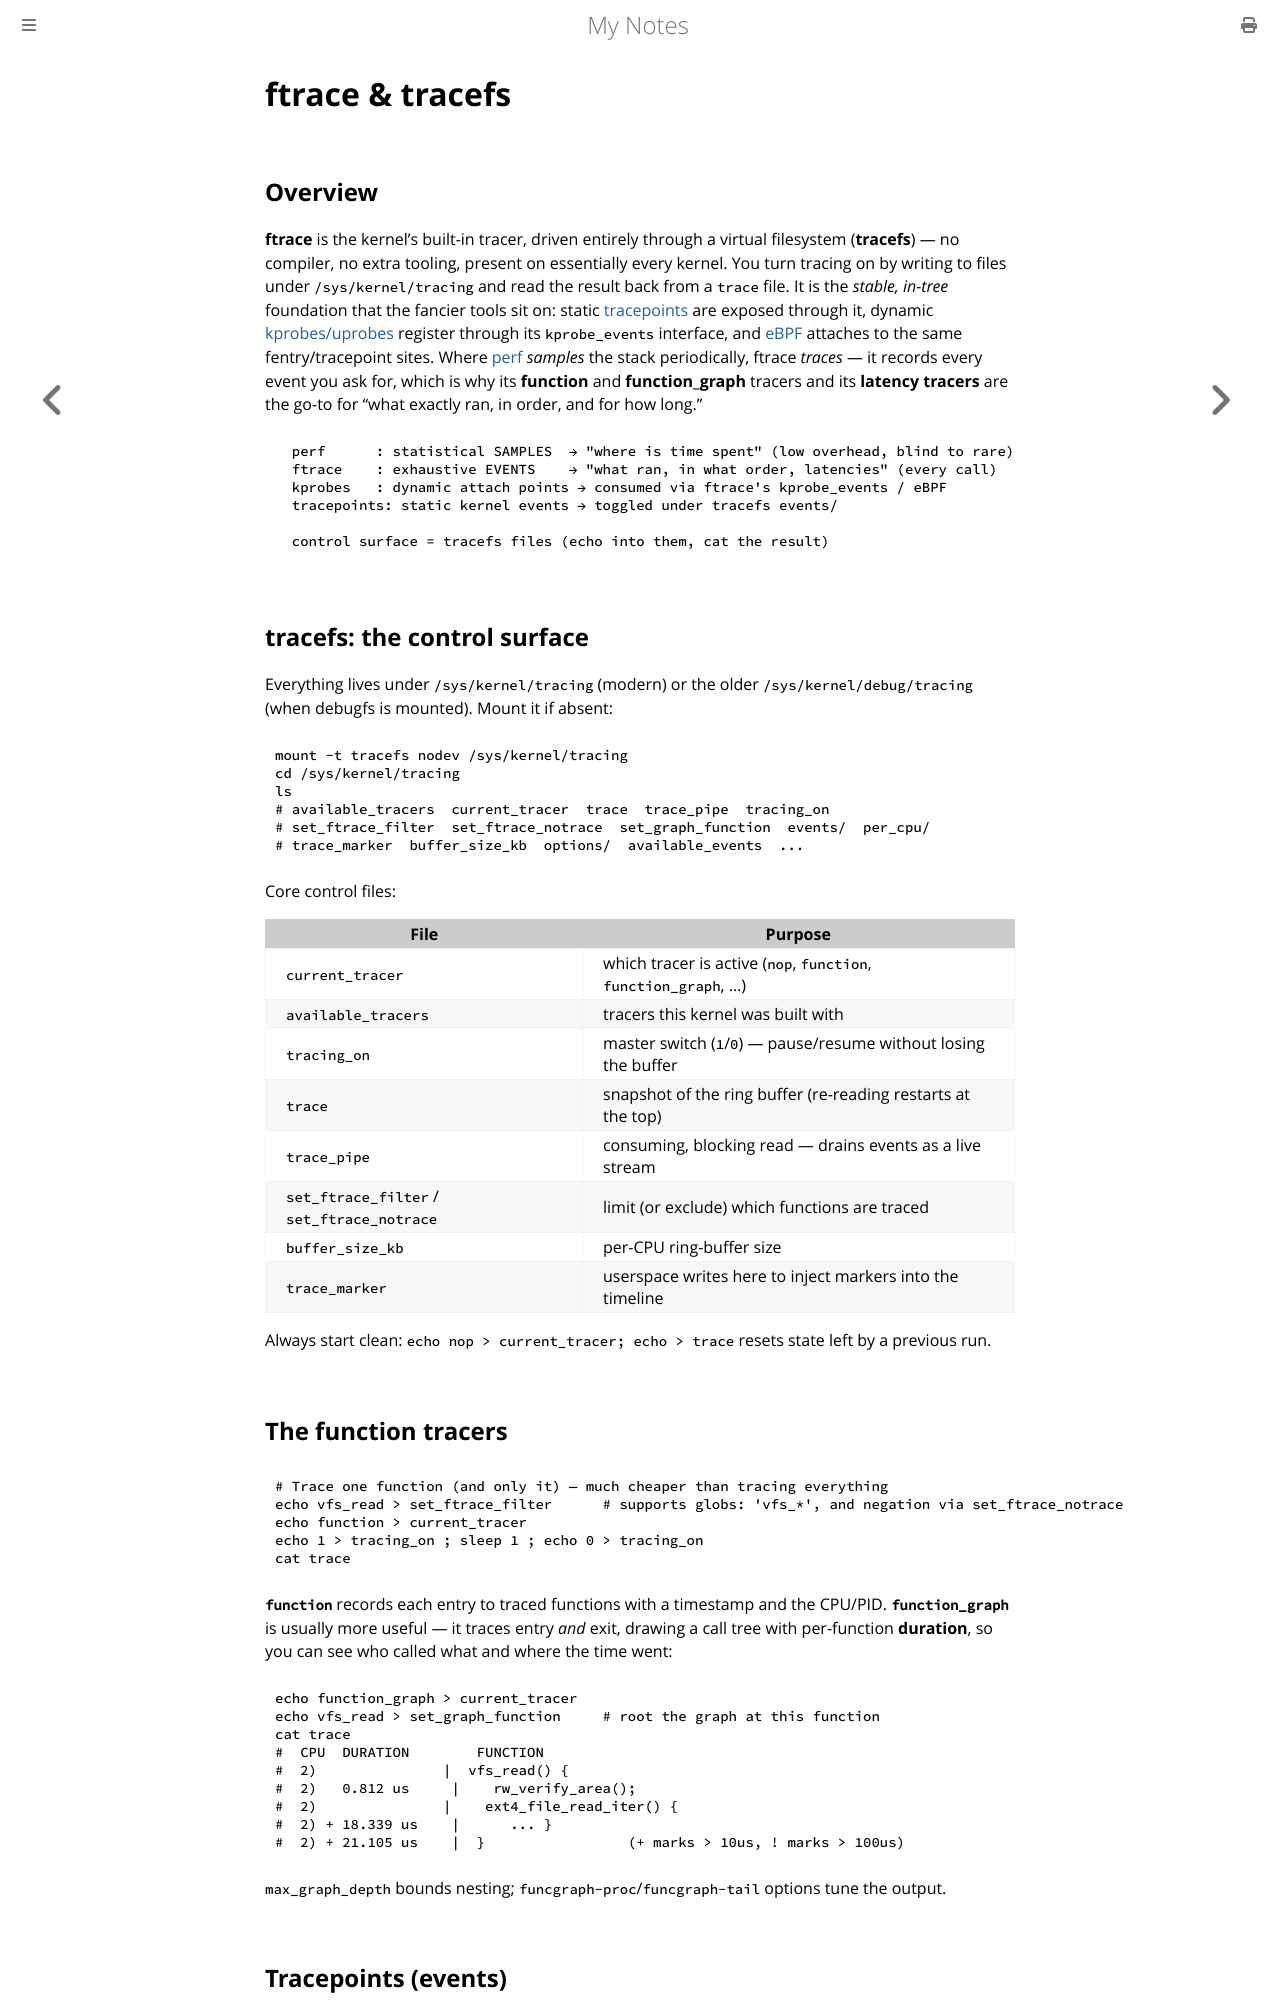

repository: paritystack/notes · page: debugging/ftrace.html · generator: mdbook

# ftrace & tracefs

## Overview

**ftrace** is the kernel's built-in tracer, driven entirely through a virtual filesystem
(**tracefs**) — no compiler, no extra tooling, present on essentially every kernel. You turn
tracing on by writing to files under `/sys/kernel/tracing` and read the result back from a
`trace` file. It is the *stable, in-tree* foundation that the fancier tools sit on: static
[tracepoints](linux_kernel.md) are exposed through it, dynamic [kprobes/uprobes](kprobes_uprobes.md)
register through its `kprobe_events` interface, and [eBPF](../linux/ebpf.md) attaches to the same
fentry/tracepoint sites. Where [perf](perf_profiling.md) *samples* the stack periodically, ftrace
*traces* — it records every event you ask for, which is why its **function** and
**function_graph** tracers and its **latency tracers** are the go-to for "what exactly ran, in
order, and for how long."

```
  perf      : statistical SAMPLES  → "where is time spent" (low overhead, blind to rare)
  ftrace    : exhaustive EVENTS    → "what ran, in what order, latencies" (every call)
  kprobes   : dynamic attach points → consumed via ftrace's kprobe_events / eBPF
  tracepoints: static kernel events → toggled under tracefs events/

  control surface = tracefs files (echo into them, cat the result)
```

## tracefs: the control surface

Everything lives under `/sys/kernel/tracing` (modern) or the older
`/sys/kernel/debug/tracing` (when debugfs is mounted). Mount it if absent:

```bash
mount -t tracefs nodev /sys/kernel/tracing
cd /sys/kernel/tracing
ls
# available_tracers  current_tracer  trace  trace_pipe  tracing_on
# set_ftrace_filter  set_ftrace_notrace  set_graph_function  events/  per_cpu/
# trace_marker  buffer_size_kb  options/  available_events  ...
```

Core control files:

| File | Purpose |
|------|---------|
| `current_tracer` | which tracer is active (`nop`, `function`, `function_graph`, …) |
| `available_tracers` | tracers this kernel was built with |
| `tracing_on` | master switch (`1`/`0`) — pause/resume without losing the buffer |
| `trace` | snapshot of the ring buffer (re-reading restarts at the top) |
| `trace_pipe` | consuming, blocking read — drains events as a live stream |
| `set_ftrace_filter` / `set_ftrace_notrace` | limit (or exclude) which functions are traced |
| `buffer_size_kb` | per-CPU ring-buffer size |
| `trace_marker` | userspace writes here to inject markers into the timeline |

Always start clean: `echo nop > current_tracer; echo > trace` resets state left by a previous run.

## The function tracers

```bash
# Trace one function (and only it) — much cheaper than tracing everything
echo vfs_read > set_ftrace_filter      # supports globs: 'vfs_*', and negation via set_ftrace_notrace
echo function > current_tracer
echo 1 > tracing_on ; sleep 1 ; echo 0 > tracing_on
cat trace
```

**`function`** records each entry to traced functions with a timestamp and the CPU/PID.
**`function_graph`** is usually more useful — it traces entry *and* exit, drawing a call tree with
per-function **duration**, so you can see who called what and where the time went:

```bash
echo function_graph > current_tracer
echo vfs_read > set_graph_function     # root the graph at this function
cat trace
#  CPU  DURATION        FUNCTION
#  2)               |  vfs_read() {
#  2)   0.812 us     |    rw_verify_area();
#  2)               |    ext4_file_read_iter() {
#  2) + 18.339 us    |      ... }
#  2) + 21.105 us    |  }                 (+ marks > 10us, ! marks > 100us)
```

`max_graph_depth` bounds nesting; `funcgraph-proc`/`funcgraph-tail` options tune the output.
